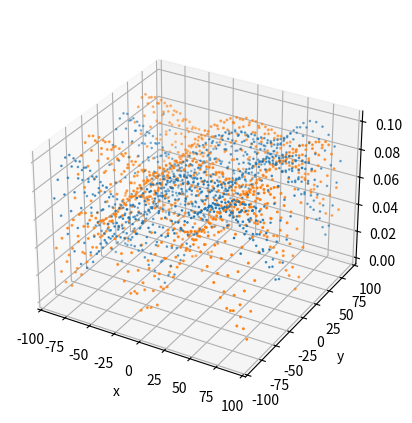

The matplotlib source for this figure:
import numpy as np
from scipy.optimize import minimize, curve_fit
from scipy.signal import argrelmax
import matplotlib.pyplot as plt
from time import sleep

sin = np.sin
cos = np.cos
exp = np.exp
pi = np.pi
rand = np.random.rand


def exi(exponentiation: float):
    return exp(1j * exponentiation)
def rotation(theta):
    R00 = cos(theta)
    R01 = sin(theta)
    R10 = -1 * sin(theta)
    R11 = cos(theta)
    return R00, R01, R10, R11

def arb_retarder(phi: float, theta: float, eta: float):

    c = cos(theta)
    s = sin(theta)
    gp = exi(-eta/2)

    off_diag_factor = (1 - exi(eta)) * c * s
    J00 = c**2 + exi(eta)*(s**2)
    J01 = off_diag_factor*exi(-1*phi)
    J10 = off_diag_factor*exi(phi)
    J11 = exi(eta) *c ** 2 +  (s ** 2)

    J00 *= gp
    J01 *= gp
    J10 *= gp
    J11 *= gp

    return J00, J01, J10, J11


def qwp(fast_axis_angle = 90, piecewise = False):

    rad_angle = np.radians(fast_axis_angle)
    complex_factor = np.exp(complex(-1j * np.pi / 4))
    c = np.cos(rad_angle)
    s = np.sin(rad_angle)
    mat = np.array([[c**2 + 1j*s**2, (1-1j)*s*c],
                        [(1-1j)*s*c, s**2+1j*c**2]])
    matrix = mat.astype(complex)
    matrix *= complex_factor
    if not piecewise:
        return matrix
    else:
        return matrix[0][0], matrix[0][1], matrix[1][0], matrix[1][1]

def hwp(fast_axis_angle = 90, piecewise = False):
    rad_angle = np.radians(fast_axis_angle)
    complex_factor = np.exp(complex(-1j * np.pi / 2))
    c = np.cos(rad_angle)
    s = np.sin(rad_angle)
    mat = np.array([[c**2 - s**2, 2*s*c],
                        [2*s*c, s**2 - c**2]])
    matrix = mat.astype(complex)
    matrix *= complex_factor
    if not piecewise:
        return matrix
    else:
        return matrix[0][0], matrix[0][1], matrix[1][0], matrix[1][1]

def measure(q_ang = 45, h_ang = 100, theta = 3*pi/4, phi = pi/3, eta = pi/4, E = 1,  theta_h = 0, theta_q = 0):
    qwp00, qwp01, qwp10, qwp11 = qwp(fast_axis_angle=q_ang-theta_q, piecewise=True)
    hwp00, hwp01, hwp10, hwp11 = hwp(fast_axis_angle=h_ang-theta_h, piecewise=True)

    ar00,  ar01, ar10, ar11 = arb_retarder(theta=theta, phi=phi, eta=eta)

    input_state = [E, 0]

    A_p = qwp00*input_state[0] + qwp01*input_state[1]
    B_p = qwp10*input_state[0] + qwp11*input_state[1]
    A_pp = hwp00*A_p + hwp01*B_p
    B_pp = hwp10*A_p + hwp11*B_p
    state_lp1 = ar00 * A_pp + ar01 * B_pp
    state_lp2 = ar10 * A_pp + ar11 * B_pp
    value = np.sqrt(abs(state_lp1)**2)

    return value


def move_and_measure(theta, eta, phi, range, steps, a = 0, b = 0, theta_h = 0, theta_q = 0, dry_run = True,
                     r_feedback = None, E = None):
    q_ang = np.random.uniform(low = -range/2,high = range/2,size =steps) + a - theta_q
    h_ang = np.random.uniform(low = -range/2, high = range/2, size = steps) + b - theta_h
    q_ang.sort()
    h_ang.sort()
    measurements = []
    if dry_run or r_feedback is None:
        for q,h in zip(q_ang, h_ang):
            measurements.append(np.sum(measure(q_ang=q, h_ang=h, theta = theta, phi=phi,
                                               eta = eta, E = E)))
    """else:
        for q, h in zip(q_ang, h_ang):
            r_feedback.stage[1].move_to(q)
            r_feedback.stage[0].move_to(h)
            r_feedback.stage[0].wait_for_stop()
            r_feedback.stage[1].wait_for_stop()
            measurement = r_feedback.measure()
            measurements.append(measurement)
            sleep(1)
            print(measurement)"""

    return q_ang, h_ang, measurements


def objective_func(x, args):
    theta = x[0]
    eta = x[1]
    phi = x[2]
    E = x[3]
    phase_q = 0
    phase_h = 0
    q_ang = args[0]
    h_ang = args[1]
    measurements = args[2]
    error = 0

    for q, h, measurement in zip(q_ang, h_ang, measurements):

        error += (np.sum(measure(q_ang=q, h_ang =h, theta=theta, phi = phi, eta = eta, theta_q=phase_q,
                                 theta_h=phase_h, E=E)
                         -measurement)*1000)**2
    return error*1000

def gen_secrets(default = False):
    if default:
        theta = pi/3
        eta = pi
        phi = 2*pi/2
        E = 1
        return theta, eta, phi, E
    else:
        theta = rand()*pi
        eta = rand()*pi
        phi = rand()*pi
        E = rand()*2
        return theta, eta, phi, E

range_val = 90
steps = 30
theta_0, eta_0, phi_0, E_0 = gen_secrets(default=False)

q_ang, h_ang, measurements = move_and_measure(phi=phi_0, theta = theta_0, eta = eta_0, range = range_val,
                                              steps = steps, r_feedback = None, dry_run=True, E = E_0, a=0, b= 0)

initial_guess = [rand()*pi, rand()*pi, rand()*pi, rand()*2]

args = [[],[],[]]

args[0].append(q_ang)
args[1].append(h_ang)
args[2].append(measurements)
#print(args)

bounds = [(0, pi), (0, pi), (0, pi), (max(measurements), np.inf)]
result = minimize(objective_func, x0 = initial_guess, args=args, bounds=bounds, method='trust-constr', tol = 1e-15,)
x = result.x
theta, eta, phi, E = x

q = np.linspace(-range_val,range_val, 30)
h = np.linspace(-range_val,range_val, 30)
X, Y = np.meshgrid(q,h)
print(E-E_0)
print(theta-theta_0)
print(eta-eta_0)
print(phi-phi_0)


Z = measure(q_ang=X, h_ang=Y, theta = theta_0, eta=eta_0, phi=phi_0, theta_q = 0, theta_h = 0, E = E_0)
Z1 = measure(q_ang=X, h_ang=Y, theta = theta, eta=eta, phi=phi, theta_q = 0, theta_h = 0, E = E)

fig = plt.figure()
#ax = plt.axes(projection='3d')
ax = fig.add_subplot(projection ="3d")
#ax.scatter(q_ang, h_ang, measurements, s = 30, marker="*")
ax.scatter(X, Y, Z, marker=".", s=3)
ax.scatter(X, Y, Z1, marker = ".", s=5)
c = argrelmax(Z1, order = 100)
#maxX, maxY, maxZ = X[c], Y[c], Z1[c]
#measurementMaxIndex = np.where(Z1 == (max(Z1[c])))
#print(maxX[measurementMaxIndex[0]])
#print((maxY[measurementMaxIndex[0]]))

#q_ang, h_ang, measurements = move_and_measure(phi_x=phi_x, phi_y = phi_y, rand_axis=rand_axis, range = range_val, steps = 10)

#.scatter(maxX,maxY,maxZ, marker = "*", s = 20)
ax.set_xlabel('x')
ax.set_ylabel('y')
ax.set_zlabel('z')
ax.set_title(' ')
plt.show()